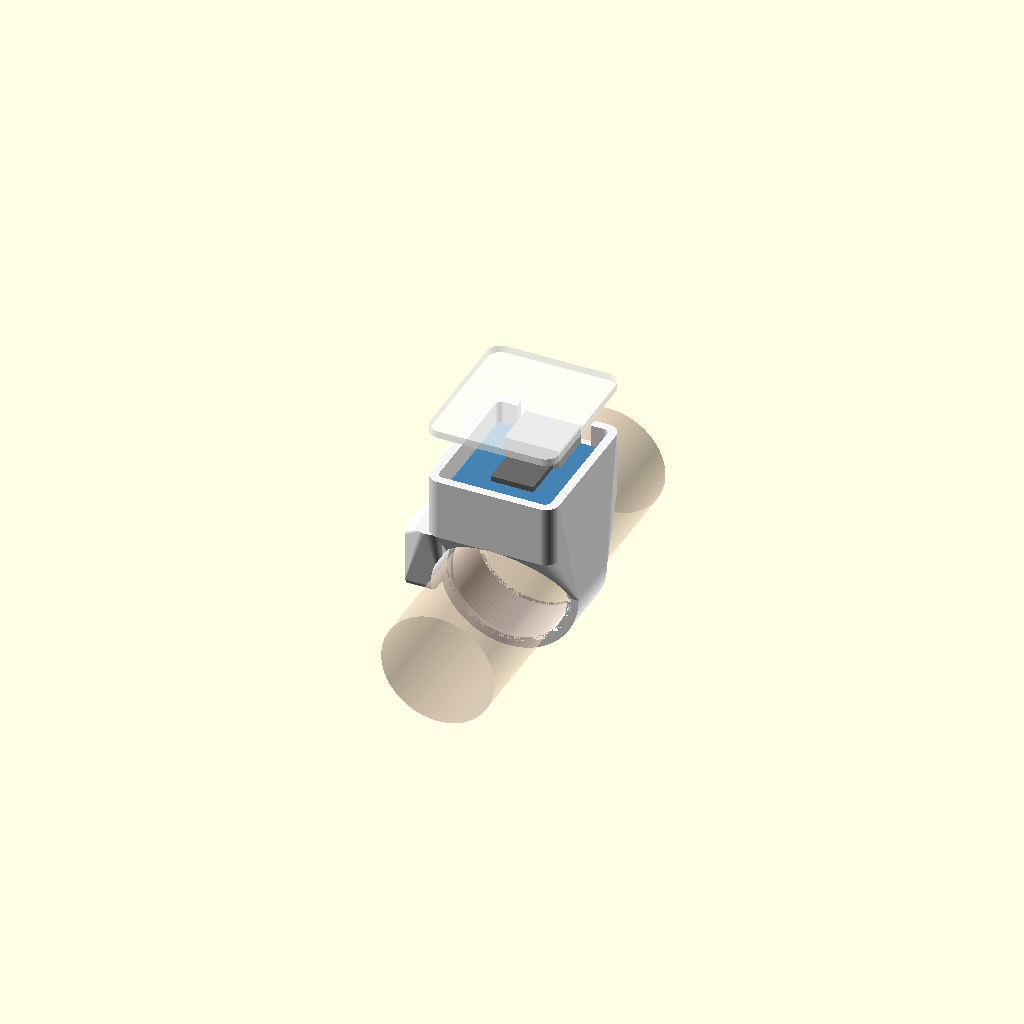
Cell 1: the model at its default parameters.
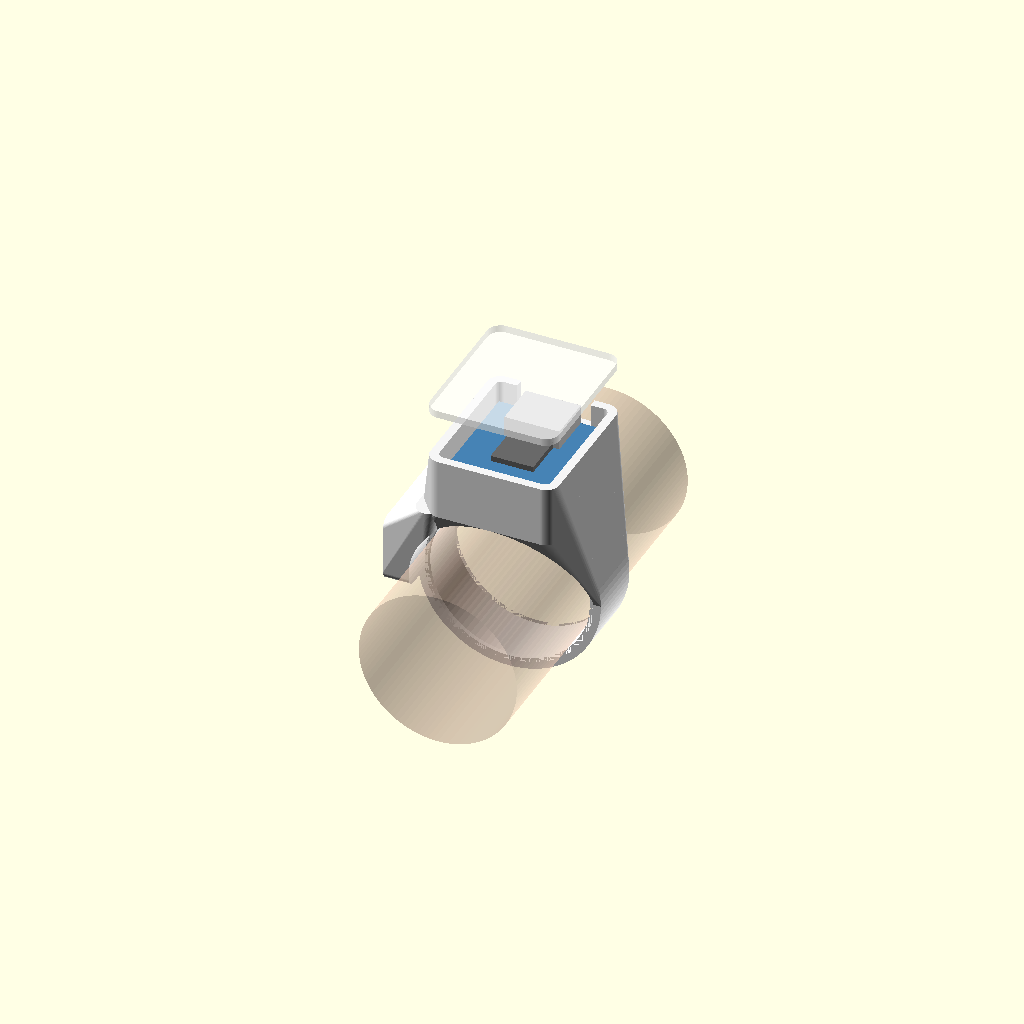
Cell 2 — ring_size_us set to 18, the other parameters unchanged.
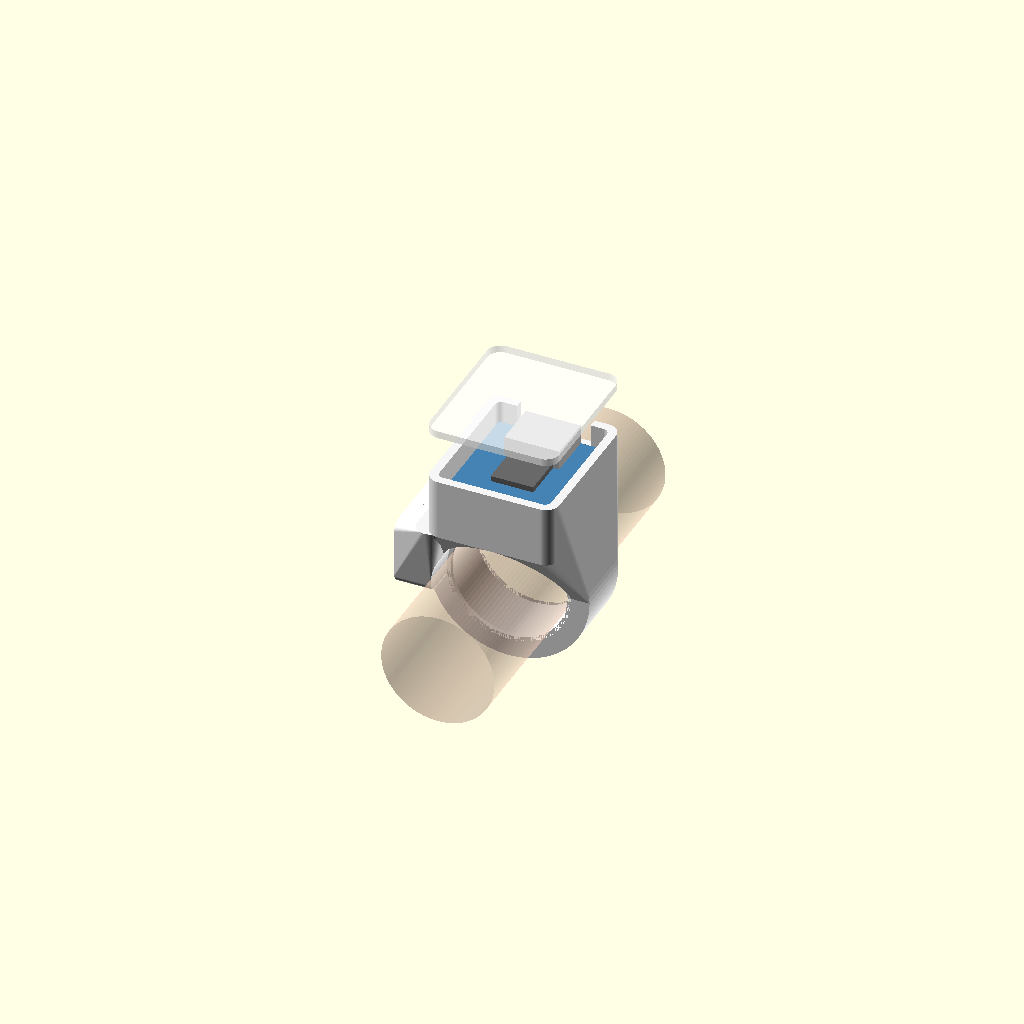
Cell 3: band_t = 3.6 (everything else at default).
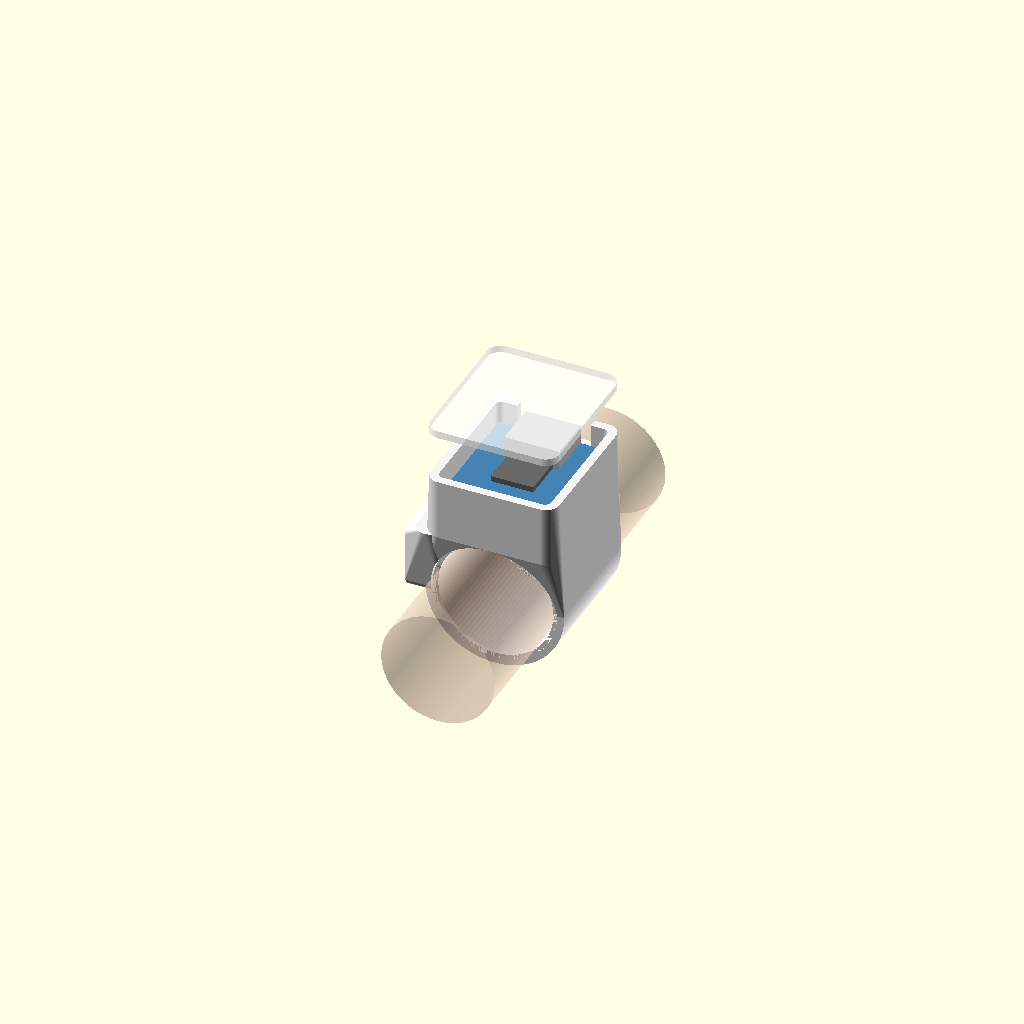
Cell 4: the same model with band_w = 20.
One fixed orthographic camera (rotation 55°, 0°, 25°; colour scheme Cornfield) for every cell.
The OpenSCAD source (gesture-ring/gesture_ring.scad):
// =====================================================================
//  Gesture Ring v1 - BLE mouse / macro ring housing
// =====================================================================
//  Worn on the INDEX finger (proximal segment). A top "pod" holds a
//  Seeed XIAO nRF52840 Sense (BLE + 6-axis IMU + LiPo charger) stacked
//  over a small LiPo cell. A side "lobe" facing the thumb holds two tiny
//  tactile switches the thumb presses while the hand rests on a desk.
//
//  Coordinates: finger axis = Y (+Y toward the fingertip), Z = back of
//  the hand (up), -X = thumb side for a RIGHT hand.
//
//  Parts (set `part`, or from the CLI):
//    openscad -D 'part="ring"'  -o stl/ring.stl   gesture_ring.scad
//    openscad -D 'part="lid"'   -o stl/lid.stl    gesture_ring.scad
//    openscad -D 'part="sizer"' -o stl/sizer.stl  gesture_ring.scad
// =====================================================================

part = "assembly";      // "assembly" | "worn" | "ring" | "lid" | "sizer" | "section"
hand = "right";         // "right" or "left" (mirrors the thumb lobe)

$fn = 96;

// ---------------- Fit --------------------------------------------------
// US ring size of the finger you will wear it on (measure with the
// printed sizer first). Inner diameter = 11.63 + 0.8128 * size.
ring_size_us = 9;
size_fudge   = 0.2;     // extra inner diameter for printing tolerance
band_t       = 1.8;     // band wall thickness
band_w       = 10;      // band width along the finger
comfort_ch   = 0.7;     // rounded-off inner edges

// ---------------- Electronics -----------------------------------------
// Seeed XIAO nRF52840 Sense
xiao_l   = 21.0;        // along the finger (USB-C end toward fingertip)
xiao_w   = 17.8;
xiao_pcb = 1.0;         // PCB thickness
usb_h    = 3.2;         // USB-C height above the PCB (tallest part) - measure
usb_w    = 9.0;
// LiPo cell under the board (default "401012": 4.0 x 10 x 12 mm, ~50 mAh).
// Length includes the little protection board on the end of the cell.
bat_t    = 4.0;
bat_w    = 10.5;
bat_l    = 15.0;
wire_gap = 0.5;         // room for the battery leads under the board

// Tactile switches on the thumb lobe ("3x6x2.5 mm" type)
sw_n     = 2;
sw_len   = 8.4;         // pocket length incl. the solder legs
sw_wid   = 3.4;         // pocket height
sw_depth = 1.9;         // pocket depth -> the stem sticks out ~0.6-0.8 mm
sw_gap   = 1.6;         // web between pockets

// ---------------- Housing ---------------------------------------------
clr      = 0.25;        // clearance around the board
wall     = 1.4;
floor_t  = 1.0;
lift     = 0.6;         // pod floor height above the finger surface
ledge    = 1.3;         // ledges the board rests on
lid_t    = 1.2;
lid_plug = 1.0;         // locating rim under the lid
corner_r = 2.2;
lobe_out = 3.0;         // how far the thumb lobe stands off the band
lobe_z0  = -1.5;
lobe_z1  = 9.5;

// ---------------- Derived ---------------------------------------------
inner_d  = 11.63 + 0.8128*ring_size_us + size_fudge;
r_in     = inner_d/2;
r_out    = r_in + band_t;

cav_w    = xiao_w + 2*clr;
cav_l    = xiao_l + 2*clr;
pod_w    = cav_w + 2*wall;
pod_l    = cav_l + 2*wall;

pod_bot  = r_in + lift;
cav_bot  = pod_bot + floor_t;
board_z  = cav_bot + bat_t + wire_gap;            // underside of the PCB
wall_top = board_z + xiao_pcb + usb_h + 0.3;      // lid sits here
pod_top  = wall_top + lid_t;

lobe_len = sw_n*sw_len + (sw_n - 1)*sw_gap + 2*wall;
lobe_x   = -(r_out + lobe_out);                   // outer face of the lobe
sw_z     = (lobe_z0 + lobe_z1)/2;

echo(str("inner diameter ", inner_d, " mm; pod ", pod_w, " x ", pod_l,
         " mm; top of pod is ", pod_top - r_in, " mm above the finger"));
assert(bat_w <= cav_w - 2*ledge, "battery too wide for the space under the board");
assert(bat_l <= cav_l, "battery too long");
assert(lobe_len <= pod_l + 2, "too many switches for the lobe");

// ---------------- Helpers ---------------------------------------------
module rrect(w, l, h, r = corner_r) {           // rounded box, centred in x/y
    hull() for (sx = [-1, 1], sy = [-1, 1])
        translate([sx*(w/2 - r), sy*(l/2 - r), 0]) cylinder(r = r, h = h);
}
module ycyl(r, l) rotate([90, 0, 0]) cylinder(r = r, h = l, center = true);

// ---------------- Ring body --------------------------------------------
module pod_block() translate([0, 0, pod_bot]) rrect(pod_w, pod_l, wall_top - pod_bot);

module band_top() intersection() {
    ycyl(r_out, band_w);
    translate([-50, -50, 0]) cube(100);
}

module lobe_block() {
    r = 1.6;
    hull() for (y = [-1, 1], z = [lobe_z0 + r, lobe_z1 - r])
        translate([lobe_x, y*(lobe_len/2 - r), z]) rotate([0, 90, 0])
            cylinder(r = r, h = lobe_x*-1 - (r_out - 3));
}

module ring_solid() {
    union() {
        ycyl(r_out, band_w);
        hull() { pod_block(); band_top(); }
        hull() {
            lobe_block();
            translate([-pod_w/2, 0, pod_bot]) rrect(0.01 + 2*corner_r, pod_l, 0.01);
        }
    }
}

// switch y-centres along the lobe
function sw_y(i) = -lobe_len/2 + wall + sw_len/2 + i*(sw_len + sw_gap);

module cavities() {
    // finger hole + extra clearance where the pod overhangs the band
    ycyl(r_in, 200);
    difference() { ycyl(r_in + lift, 200); ycyl(50, band_w); }
    // comfort chamfers on the inner edges of the band
    for (s = [-1, 1]) translate([0, s*band_w/2, 0]) rotate([s*90, 0, 0])
        cylinder(r1 = r_in + comfort_ch, r2 = r_in - 0.01, h = comfort_ch + 0.01);
    // board bay (open top, closed by the lid)
    translate([0, 0, board_z]) rrect(cav_w, cav_l, 50, 1);
    // battery bay under the board, narrower -> leaves ledges for the board
    translate([0, 0, cav_bot]) rrect(cav_w - 2*ledge, cav_l, board_z - cav_bot + 0.01, 1);
    // USB-C opening at the fingertip end
    translate([-(usb_w + 3)/2, cav_l/2 - 1, board_z + xiao_pcb - 0.4])
        cube([usb_w + 3, wall + 2, 50]);
    // switch pockets on the thumb side + wire channels into the battery bay
    for (i = [0 : sw_n - 1]) {
        y = sw_y(i);
        translate([lobe_x - 1, y - sw_len/2, sw_z - sw_wid/2])
            cube([sw_depth + 1, sw_len, sw_wid]);
        hull() {
            translate([lobe_x + sw_depth - 0.2, y, sw_z]) sphere(r = 0.85, $fn = 16);
            translate([lobe_x + sw_depth + 0.4, y*0.6, lobe_z1 - 1.2]) sphere(r = 0.85, $fn = 16);
        }
        hull() {
            translate([lobe_x + sw_depth + 0.4, y*0.6, lobe_z1 - 1.2]) sphere(r = 0.85, $fn = 16);
            translate([-(cav_w/2 - ledge) + 1, y*0.4, cav_bot + 1]) sphere(r = 0.85, $fn = 16);
        }
    }
}

module ring() {
    m = hand == "left" ? 1 : 0;
    mirror([m, 0, 0]) difference() { ring_solid(); cavities(); }
}

// ---------------- Lid --------------------------------------------------
// Print the lid in translucent filament so the board's LEDs show through.
module lid() {
    rrect(pod_w, pod_l, lid_t);
    translate([0, 0, -lid_plug]) difference() {
        rrect(cav_w - 0.3, cav_l - 0.3, lid_plug + 0.01, 0.9);
        translate([0, 0, -1]) rrect(cav_w - 0.3 - 1.6, cav_l - 0.3 - 1.6, lid_plug + 2, 0.5);
        // clear the USB-C connector at the fingertip end
        translate([-(usb_w + 1)/2, cav_l/2 - 4, -1]) cube([usb_w + 1, 5, lid_plug + 2]);
    }
}

// ---------------- Sizer (plain band, same inner diameter) ---------------
module sizer() difference() {
    ycyl(r_out, 8);
    ycyl(r_in, 20);
    for (s = [-1, 1]) translate([0, s*4, 0]) rotate([s*90, 0, 0])
        cylinder(r1 = r_in + comfort_ch, r2 = r_in - 0.01, h = comfort_ch + 0.01);
}

// ---------------- Preview dummies --------------------------------------
module electronics() {
    m = hand == "left" ? 1 : 0;
    mirror([m, 0, 0]) {
        color("SteelBlue") translate([-xiao_w/2, -xiao_l/2, board_z]) cube([xiao_w, xiao_l, xiao_pcb]);
        color("Silver") translate([-usb_w/2, xiao_l/2 - 7.5, board_z + xiao_pcb]) cube([usb_w, 7.5, usb_h]);
        color("DimGray") translate([-3.5, -4, board_z + xiao_pcb]) cube([7, 7, 0.9]);
        color("Gold") translate([-bat_w/2, -bat_l/2, cav_bot]) cube([bat_w, bat_l, bat_t]);
        for (i = [0 : sw_n - 1]) color("Black")
            translate([lobe_x - 0.7, sw_y(i) - 3, sw_z - 1.5]) cube([2.5, 6, 3]);
    }
}

// ---------------- Output ----------------------------------------------
if (part == "assembly") {
    color("WhiteSmoke") ring();
    electronics();
    color([1, 1, 1, 0.45]) translate([0, 0, wall_top + 8]) lid();
    color([0.95, 0.8, 0.7, 0.35]) ycyl(r_in - 0.3, 60);      // finger
}
else if (part == "worn") {      // ring + parts as worn, no finger/lid
    color("WhiteSmoke") ring();
    electronics();
}
else if (part == "section") {   // cut through the middle of one switch
    intersection() {
        union() { color("WhiteSmoke") ring(); electronics(); }
        translate([-50, sw_y(0) - 0.5 - 50, -50]) cube([100, 50, 100]);
    }
}
// print the ring pod-opening-down: flat face on the bed, no supports
else if (part == "ring")  translate([0, 0, wall_top]) rotate([180, 0, 0]) ring();
else if (part == "lid")   translate([0, 0, lid_t]) rotate([180, 0, 0]) lid();
else if (part == "sizer") translate([0, 0, 4]) rotate([90, 0, 0]) sizer();
Customizer parameters (derived from the source; name, type, default, range or options):
part: string, default "assembly"
hand: string, default "right"
ring_size_us: number, default 9
size_fudge: number, default 0.2
band_t: number, default 1.8
band_w: number, default 10
comfort_ch: number, default 0.7
xiao_l: number, default 21
xiao_w: number, default 17.8
xiao_pcb: number, default 1
usb_h: number, default 3.2
usb_w: number, default 9
bat_t: number, default 4
bat_w: number, default 10.5
bat_l: number, default 15
wire_gap: number, default 0.5
sw_n: number, default 2
sw_len: number, default 8.4
sw_wid: number, default 3.4
sw_depth: number, default 1.9
sw_gap: number, default 1.6
clr: number, default 0.25
wall: number, default 1.4
floor_t: number, default 1
lift: number, default 0.6
ledge: number, default 1.3
lid_t: number, default 1.2
lid_plug: number, default 1
corner_r: number, default 2.2
lobe_out: number, default 3
lobe_z0: number, default -1.5
lobe_z1: number, default 9.5
